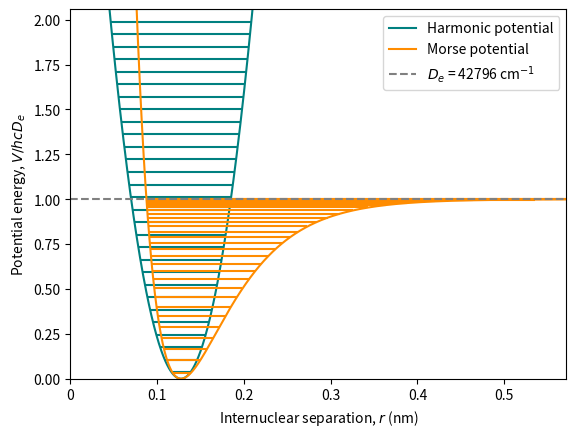

Reproduce this figure in Python.
"""Anharmonicity (Molecular Spectroscopy)"""
import matplotlib.pyplot as plt
import matplotlib.ticker as ticker
import scipy.constants as const
from scipy.constants import c, h, pi, value
import numpy as np

# parameters
m1 = 1.00784  # atomic mass of the first atom
m2 = 35.453  # atomic mass of the second atom
we = 298700  # ω_e in m-1
wexe = 5212  # ω_e x_e in m-1
re = 1.27455e-10  # equilibrium bond length in m
rmax = 0.6e-9  # maximum internuclear separation in m
n_levels = 30  # number of energy levels to be plotted

# equations
red_mass = (m1 * m2) / (m1 + m2) * const.value("atomic mass constant")  # reduced mass
k = red_mass * (we * 2 * const.pi * const.c) ** 2  # force constant
De = (we ** 2) / (4 * wexe)  # well depth
a = np.sqrt(
    (2 * (const.pi ** 2) * red_mass * const.c * (we ** 2)) / (const.h * De)
)  # equation for a in Morse potential

x = np.linspace(-re, rmax, 1000) # displacement
r = x + re  # converts displacement to internuclear separation
v = np.arange(n_levels) # vibrational quantum numbers
harmonic = (0.5 * k * x ** 2) / (const.h * const.c * De)  # harmonic potential
Gv_harmonic = we * (v + 0.5) / De  # G(v) of a harmonic oconstllator
morse = (1 - np.exp(-a * x)) ** 2  # Morse potential
Gv_morse = (we * (v + 0.5) - wexe * (v + 0.5) ** 2) / De  # G(v) of the Morse potential

# plotting
fig, ax = plt.subplots()
ax.plot(r, harmonic, color="teal", label="Harmonic potential")
for level in Gv_harmonic:
    rmin = r[np.where(harmonic < level)][0]
    rmax = r[np.where(harmonic < level)][-1]
    ax.hlines(level, rmin, rmax, color="teal")
ax.plot(r, morse, color="darkorange", label="Morse potential")
for level in Gv_morse:
    rmin = r[np.where(morse < level)][0]
    rmax = r[np.where(morse < level)][-1]
    ax.hlines(level, rmin, rmax, color="darkorange")
ax.plot(
    [r[0], r[-1]],
    [1, 1],
    color="grey",
    linestyle="dashed",
    label="$D_e$ = " + str(round(De / 100)) + " cm$^{-1}$",
)
ax.set_ybound(0, Gv_harmonic[-1])
ax.set_xbound(0, rmax)
ax.set_ylabel("Potential energy, $V/hcD_e$")
ticks = ticker.FuncFormatter(lambda x, pos: "{0:g}".format(x * 1e9))
ax.xaxis.set_major_formatter(ticks)
ax.set_xlabel("Internuclear separation, $r$ (nm)")
ax.legend()

plt.show()
